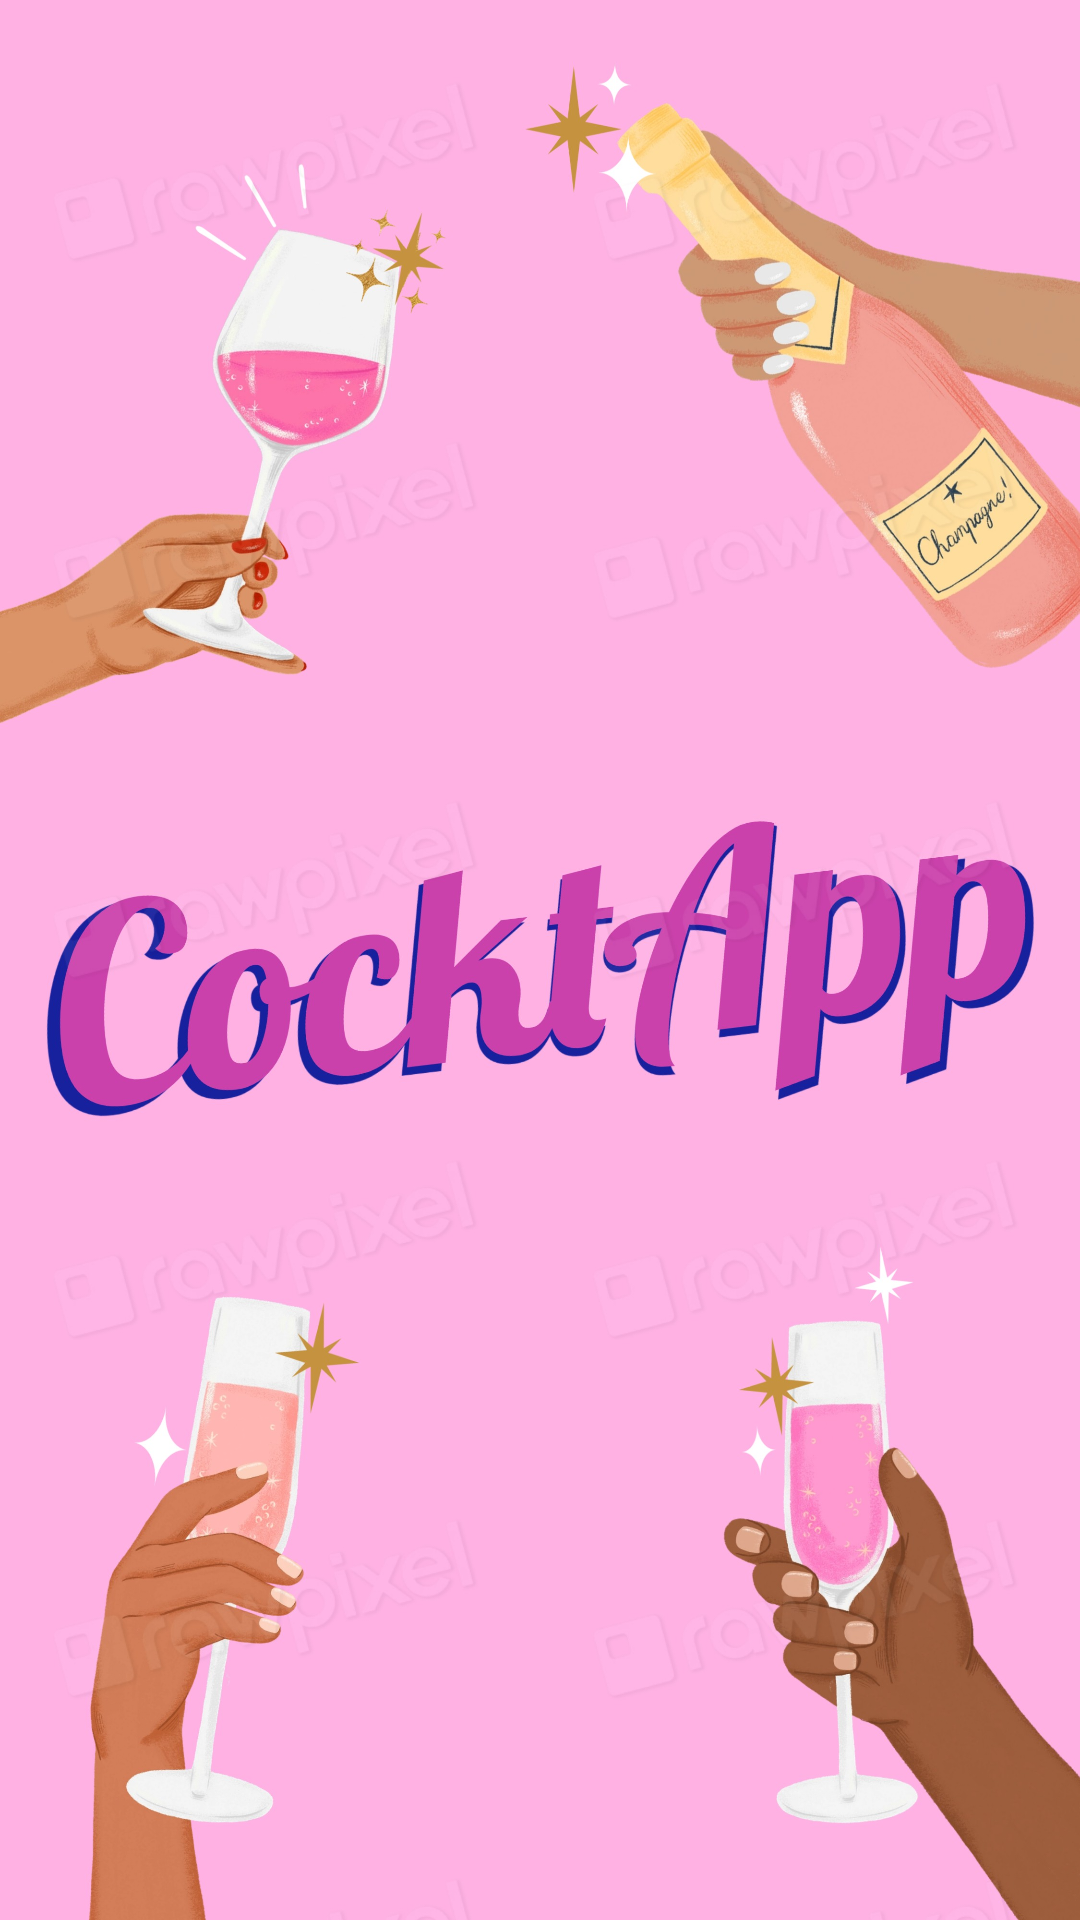

Android layout source for this screen:
<!-- AndroidManifest.xml: activity theme Theme.Warmupappp -->
<!-- res/layout/activity_splash.xml -->
<?xml version="1.0" encoding="utf-8"?>
<androidx.constraintlayout.widget.ConstraintLayout xmlns:android="http://schemas.android.com/apk/res/android"
    xmlns:app="http://schemas.android.com/apk/res-auto"
    xmlns:tools="http://schemas.android.com/tools"
    android:layout_width="match_parent"
    android:layout_height="match_parent"
    tools:context=".SplashActivity">

  <ImageView
      android:id="@+id/splashImage"
      android:layout_width="0dp"
      android:layout_height="0dp"
      android:scaleType="centerCrop"
      android:src="@drawable/splashcock"
      app:layout_constraintTop_toTopOf="parent"
      app:layout_constraintBottom_toBottomOf="parent"
      app:layout_constraintStart_toStartOf="parent"
      app:layout_constraintEnd_toEndOf="parent" />

</androidx.constraintlayout.widget.ConstraintLayout>
<!-- resources referenced by this layout -->
<resources>
  <!-- drawable splashcock: jpg bitmap (drawable, 436256 bytes) -->
  <style name="Theme.Warmupappp" parent="Base.Theme.Warmupappp" />
  <style name="Base.Theme.Warmupappp" parent="Theme.Material3.DayNight.NoActionBar">
          <item name="colorPrimary">@android:color/transparent</item> 
          <item name="android:statusBarColor">#FFA4D6</item> 
      </style>
</resources>
